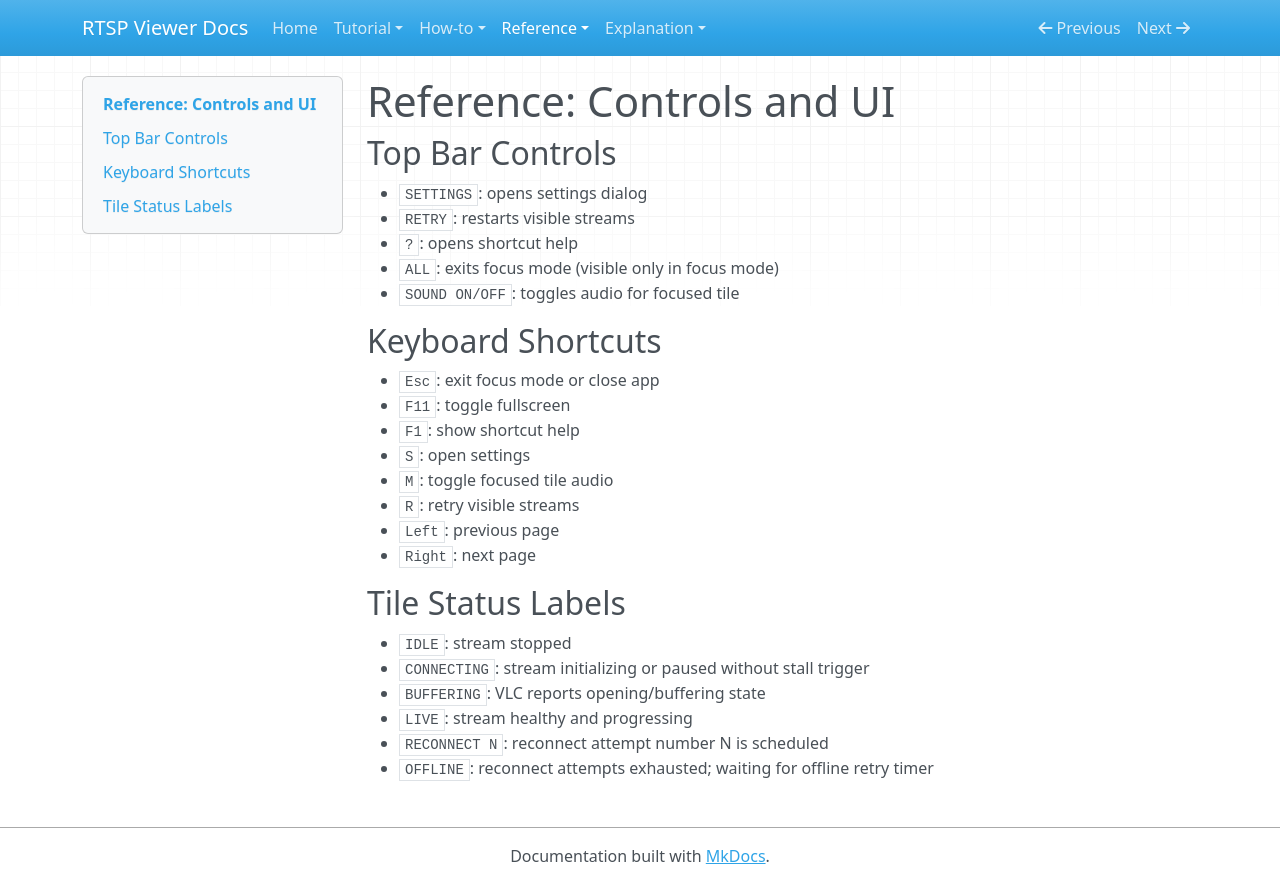

repository: Valentin-Ha/cam-multiviewer · page: reference/controls-and-ui/index.html · generator: mkdocs

# Reference: Controls and UI

## Top Bar Controls

- `SETTINGS`: opens settings dialog
- `RETRY`: restarts visible streams
- `?`: opens shortcut help
- `ALL`: exits focus mode (visible only in focus mode)
- `SOUND ON/OFF`: toggles audio for focused tile

## Keyboard Shortcuts

- `Esc`: exit focus mode or close app
- `F11`: toggle fullscreen
- `F1`: show shortcut help
- `S`: open settings
- `M`: toggle focused tile audio
- `R`: retry visible streams
- `Left`: previous page
- `Right`: next page

## Tile Status Labels

- `IDLE`: stream stopped
- `CONNECTING`: stream initializing or paused without stall trigger
- `BUFFERING`: VLC reports opening/buffering state
- `LIVE`: stream healthy and progressing
- `RECONNECT N`: reconnect attempt number N is scheduled
- `OFFLINE`: reconnect attempts exhausted; waiting for offline retry timer
